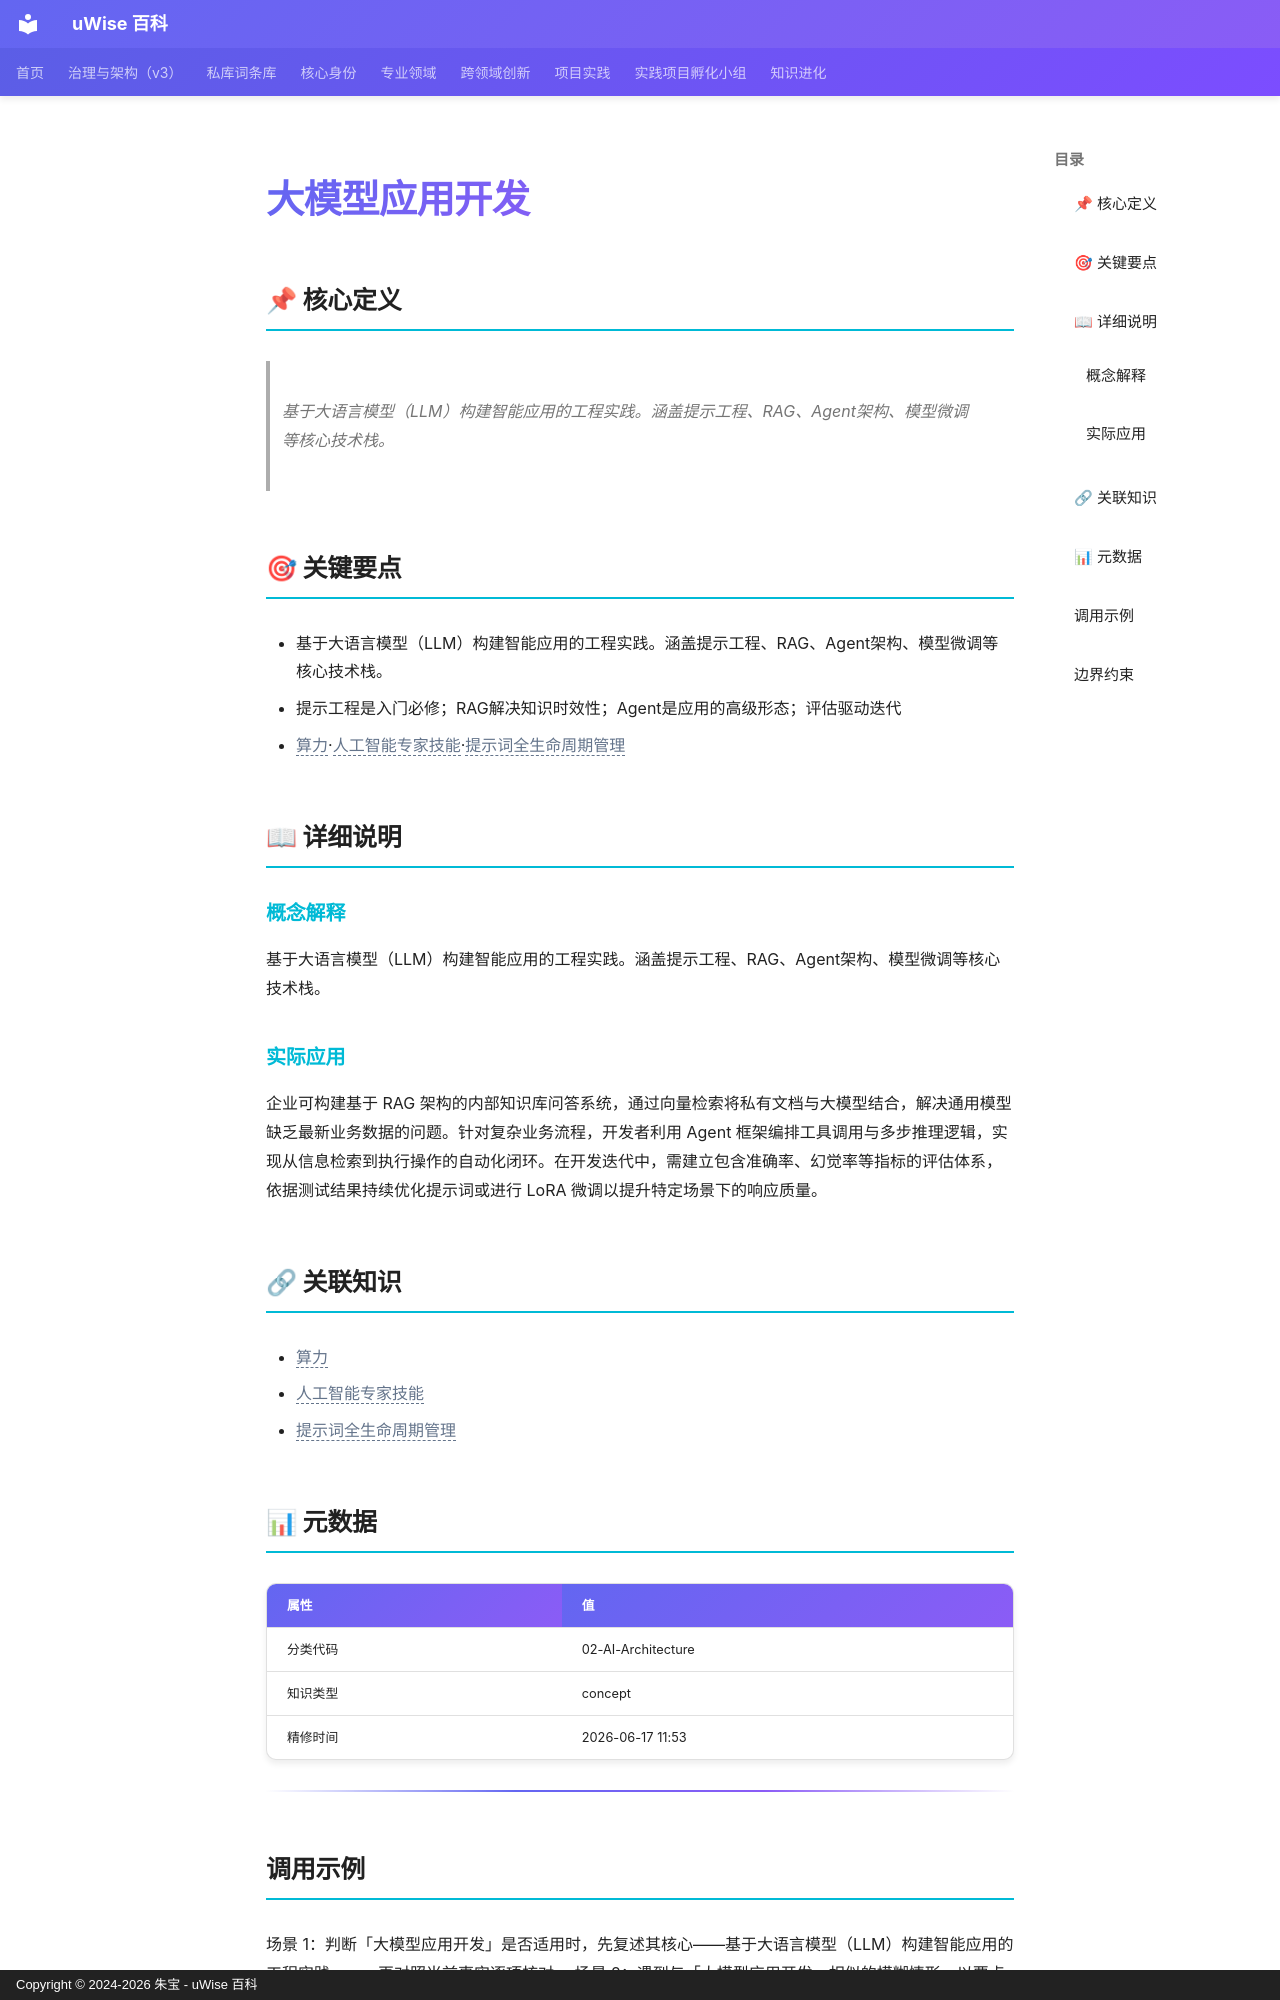

repository: zhubao315/uWise · page: vault-encyclopedia/md-a6dc680c/index.html · generator: mkdocs · copyright: Copyright © 2024-2026 朱宝 - uWise 百科

---
title: "大模型应用开发"
description: "基于大语言模型（LLM）构建智能应用的工程实践。涵盖提示工程、RAG、Agent架构、模型微调等核心技术栈。"
---

# 大模型应用开发

## 📌 核心定义

> 基于大语言模型（LLM）构建智能应用的工程实践。涵盖提示工程、RAG、Agent架构、模型微调等核心技术栈。

## 🎯 关键要点

- 基于大语言模型（LLM）构建智能应用的工程实践。涵盖提示工程、RAG、Agent架构、模型微调等核心技术栈。
- 提示工程是入门必修；RAG解决知识时效性；Agent是应用的高级形态；评估驱动迭代
- <span class="uw-unresolved" data-target="算力" title="未解析的双链目标：算力">算力</span>·<span class="uw-unresolved" data-target="人工智能专家技能" title="未解析的双链目标：人工智能专家技能">人工智能专家技能</span>·<span class="uw-unresolved" data-target="提示词全生命周期管理" title="未解析的双链目标：提示词全生命周期管理">提示词全生命周期管理</span>

## 📖 详细说明

### 概念解释
基于大语言模型（LLM）构建智能应用的工程实践。涵盖提示工程、RAG、Agent架构、模型微调等核心技术栈。


### 实际应用

企业可构建基于 RAG 架构的内部知识库问答系统，通过向量检索将私有文档与大模型结合，解决通用模型缺乏最新业务数据的问题。针对复杂业务流程，开发者利用 Agent 框架编排工具调用与多步推理逻辑，实现从信息检索到执行操作的自动化闭环。在开发迭代中，需建立包含准确率、幻觉率等指标的评估体系，依据测试结果持续优化提示词或进行 LoRA 微调以提升特定场景下的响应质量。

## 🔗 关联知识

- <span class="uw-unresolved" data-target="算力" title="未解析的双链目标：算力">算力</span>
- <span class="uw-unresolved" data-target="人工智能专家技能" title="未解析的双链目标：人工智能专家技能">人工智能专家技能</span>
- <span class="uw-unresolved" data-target="提示词全生命周期管理" title="未解析的双链目标：提示词全生命周期管理">提示词全生命周期管理</span>

## 📊 元数据

| 属性 | 值 |
|------|-----|
| 分类代码 | 02-AI-Architecture |
| 知识类型 | concept |
| 精修时间 | 2026-06-17 11:53 |

---
